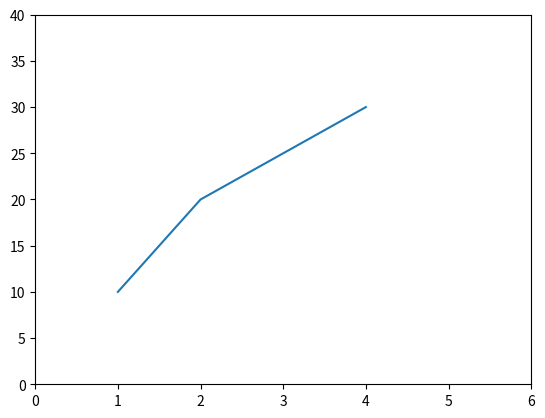

Write the Python code that produced this figure.
import matplotlib.pyplot as plt
x = [1, 2, 3, 4]
y = [10, 20, 25, 30]
plt.plot(x, y)
plt.axis([0, 6, 0, 40])  
plt.show()
